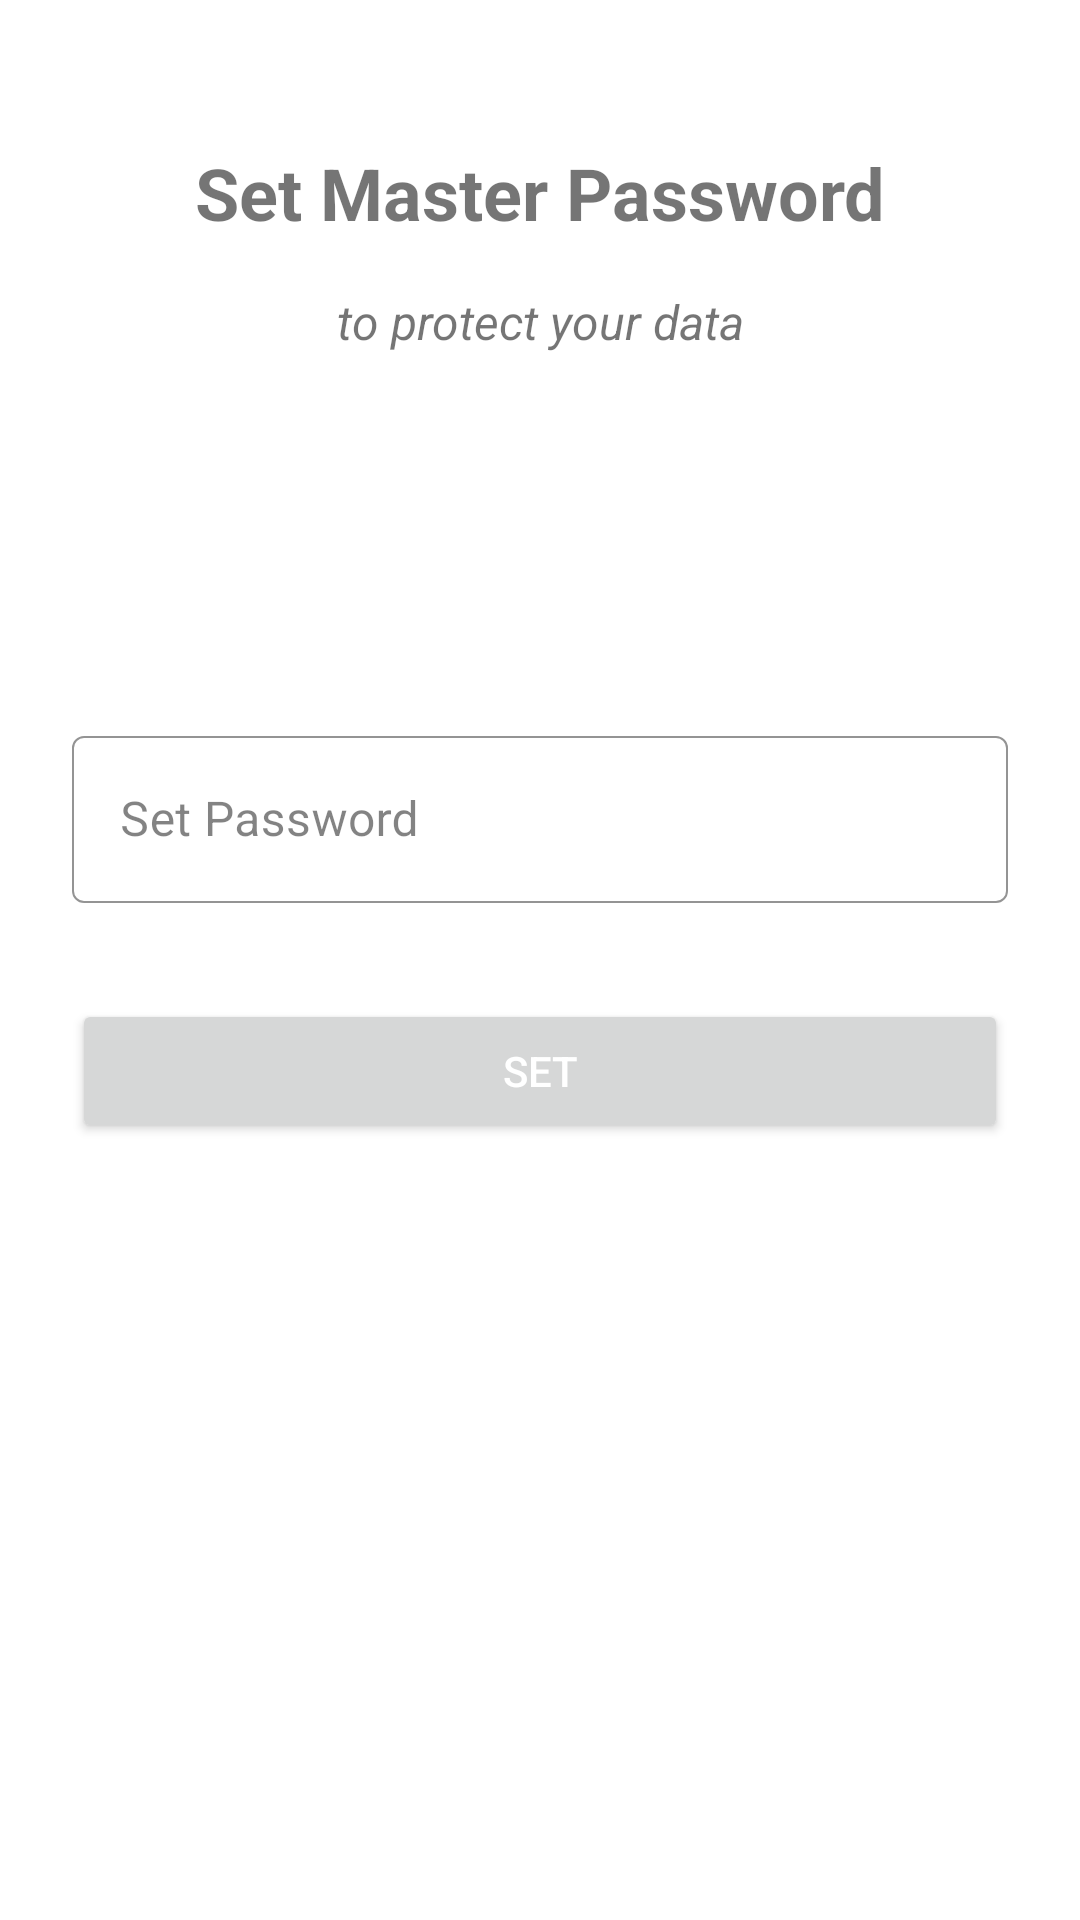

Produce the Android XML layout that renders to this screen, including the resource entries it uses.
<!-- AndroidManifest.xml: application theme Theme.AccountManager.NoActionBar -->
<!-- res/layout/activity_create_master.xml -->
<?xml version="1.0" encoding="utf-8"?>
<androidx.constraintlayout.widget.ConstraintLayout xmlns:android="http://schemas.android.com/apk/res/android"
    xmlns:app="http://schemas.android.com/apk/res-auto"
    xmlns:tools="http://schemas.android.com/tools"
    android:layout_width="match_parent"
    android:layout_height="match_parent"
    tools:context=".MainActivity">

    <TextView
        android:id="@+id/textHeader"
        android:layout_width="wrap_content"
        android:layout_height="wrap_content"
        android:layout_marginStart="16dp"
        android:layout_marginTop="48dp"
        android:layout_marginEnd="16dp"
        android:text="Set Master Password"
        android:textSize="24sp"
        android:textStyle="bold"
        app:layout_constraintEnd_toEndOf="parent"
        app:layout_constraintStart_toStartOf="parent"
        app:layout_constraintTop_toTopOf="parent" />

    <TextView
        android:id="@+id/textSubHeader"
        android:layout_width="wrap_content"
        android:layout_height="wrap_content"
        android:layout_marginStart="16dp"
        android:layout_marginTop="16dp"
        android:layout_marginEnd="16dp"
        android:text="to protect your data"
        android:textSize="16sp"
        android:textStyle="italic"
        app:layout_constraintEnd_toEndOf="parent"
        app:layout_constraintStart_toStartOf="parent"
        app:layout_constraintTop_toBottomOf="@+id/textHeader" />

    <androidx.constraintlayout.widget.ConstraintLayout
        android:id="@+id/constraintLayout"
        android:layout_width="match_parent"
        android:layout_height="0dp"
        android:background="@drawable/round_corners"
        android:backgroundTint="@color/colorSecondary"
        app:layout_constraintBottom_toBottomOf="parent"
        app:layout_constraintTop_toTopOf="@+id/guideline2">

        <com.google.android.material.textfield.TextInputLayout
            android:id="@+id/textInputLayout"
            style="@style/Widget.MaterialComponents.TextInputLayout.OutlinedBox"
            android:layout_width="match_parent"
            android:layout_height="wrap_content"
            android:layout_marginStart="24dp"
            android:layout_marginTop="48dp"
            android:layout_marginEnd="24dp"
            android:textColorHint="#7C000000"
            app:boxStrokeColor="?attr/colorOnSecondary"
            app:boxStrokeWidth=".5dp"
            app:boxStrokeWidthFocused="1.5dp"
            app:layout_constraintEnd_toEndOf="parent"
            app:layout_constraintStart_toStartOf="parent"
            app:layout_constraintTop_toTopOf="parent">

            <com.google.android.material.textfield.TextInputEditText
                android:id="@+id/textPassword"
                android:layout_width="match_parent"
                android:layout_height="wrap_content"
                android:layout_weight="1"
                android:hint="Set Password"
                android:textColor="@color/black" />
        </com.google.android.material.textfield.TextInputLayout>

        <Button
            android:id="@+id/buttonLogin"
            android:layout_width="0dp"
            android:layout_height="wrap_content"
            android:layout_marginStart="24dp"
            android:layout_marginTop="32dp"
            android:layout_marginEnd="24dp"
            android:paddingTop="12dp"
            android:paddingBottom="12dp"
            android:text="SET"
            android:textColor="@color/white"
            app:layout_constraintEnd_toEndOf="parent"
            app:layout_constraintStart_toStartOf="parent"
            app:layout_constraintTop_toBottomOf="@+id/textInputLayout" />

    </androidx.constraintlayout.widget.ConstraintLayout>



    <androidx.constraintlayout.widget.Guideline
        android:id="@+id/guideline2"
        android:layout_width="wrap_content"
        android:layout_height="wrap_content"
        android:orientation="horizontal"
        app:layout_constraintGuide_percent="0.3" />
</androidx.constraintlayout.widget.ConstraintLayout>
<!-- resources referenced by this layout -->
<resources>
  <color name="black">#FF000000</color>
  <color name="colorSecondary">#8682ff</color>
  <color name="white">#FFFFFFFF</color>
  <style name="Theme.AccountManager.NoActionBar">
          <item name="windowActionBar">false</item>
          <item name="windowNoTitle">true</item>
      </style>
</resources>
